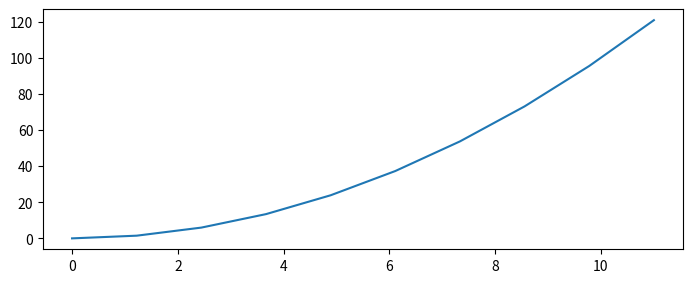
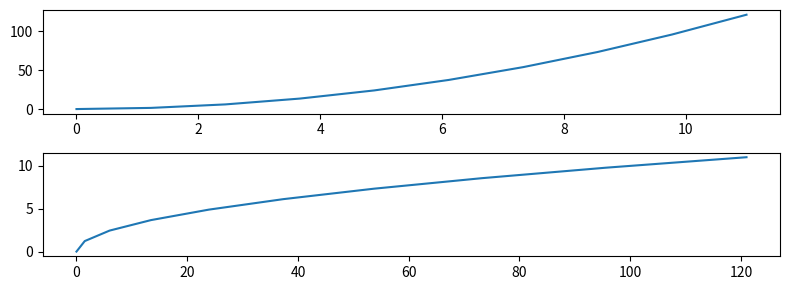

Source code (Python) for these figures, in order:
import matplotlib.pyplot as plt
import numpy as np

x = np.linspace(0, 11, 10)
y = x ** 2

fig = plt.figure(figsize=(8, 3), dpi=100)
# figure = measurement in inches, 1st is horizontal width, 2nd is vertical height
axes = fig.add_axes([0.1, 0.1, 0.8, 0.8])
axes.plot(x, y)
plt.show()


# Applying the figsize using subplots()
fig1, axes1 = plt.subplots(nrows=2,ncols=1,figsize=(8, 3))
axes1[0].plot(x,y)
axes1[1].plot(y,x)
plt.show()
plt.tight_layout()